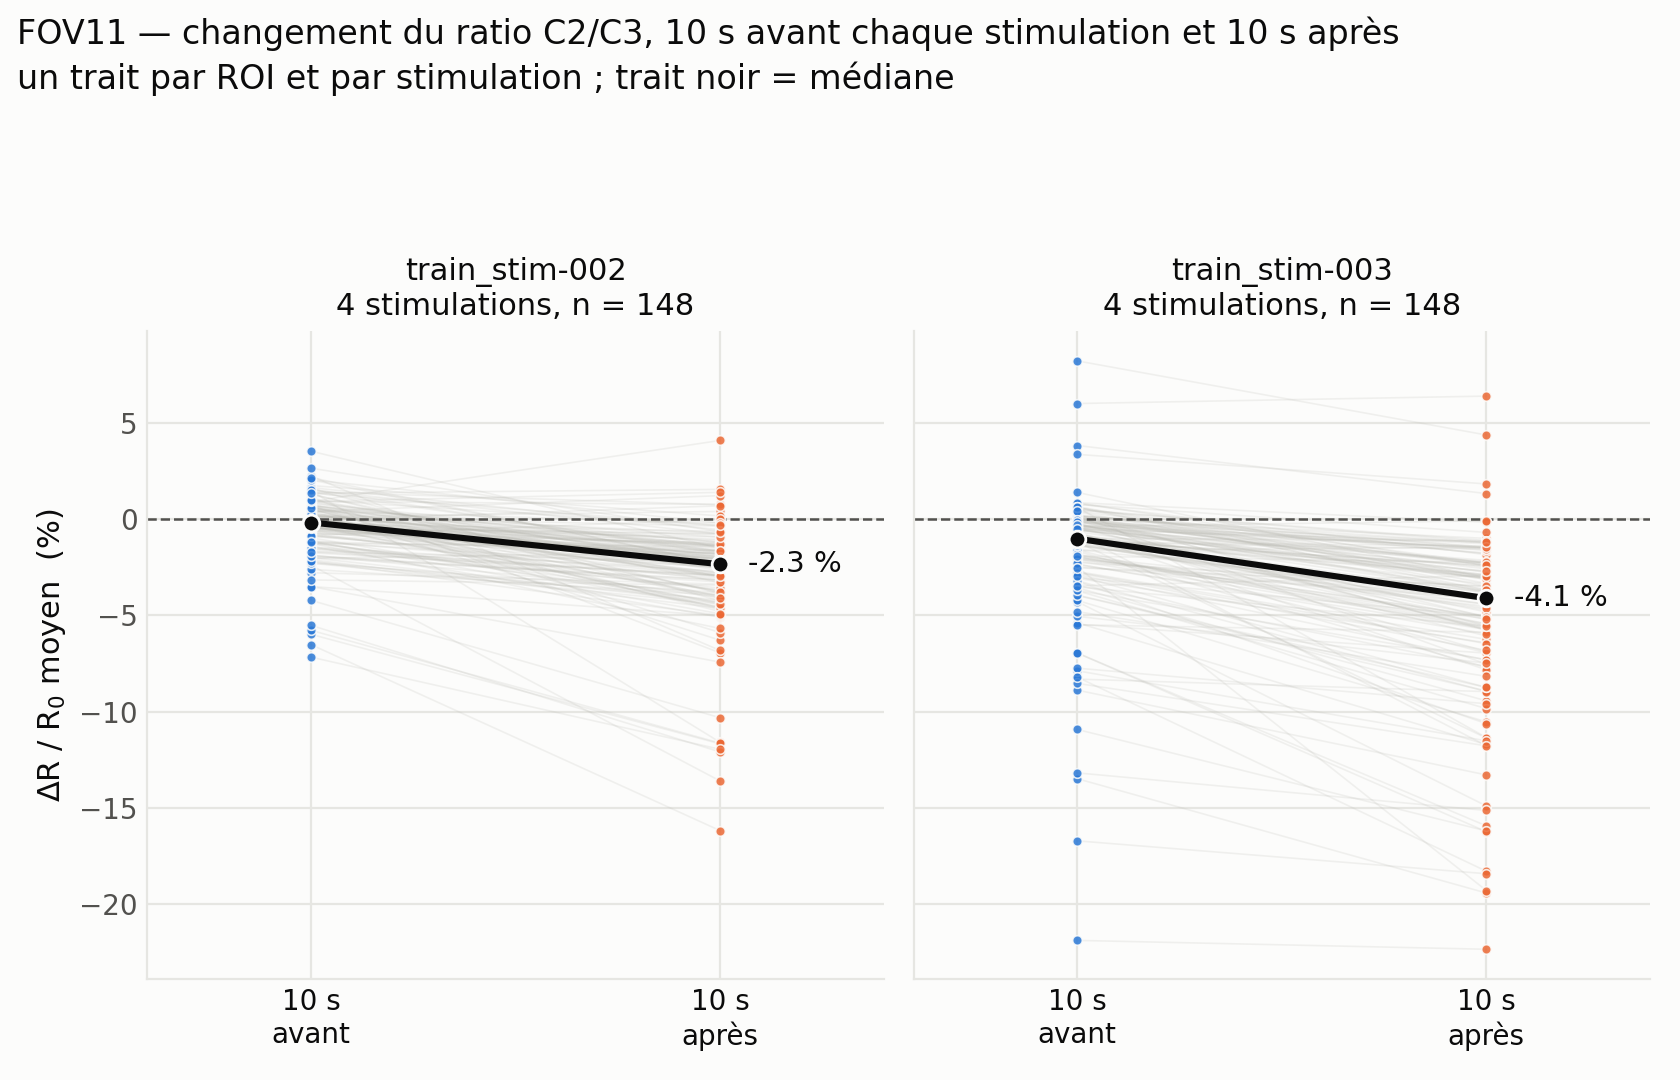

Source data for this figure (header and first rows):
fov, acquisition, pulse, roi, dR_R0_avant_pct, dR_R0_apres_pct
FOV11, train_stim-002, 1, 1, -0.5587, -1.695
FOV11, train_stim-002, 1, 2, 0.07853, -3.021
FOV11, train_stim-002, 1, 3, -0.3808, -4.355
FOV11, train_stim-002, 1, 4, -0.08387, -2.961
FOV11, train_stim-002, 1, 5, -0.9763, -4.552
FOV11, train_stim-002, 1, 6, 0.5743, -2.67
FOV11, train_stim-002, 1, 7, -0.6198, -2.057
FOV11, train_stim-002, 1, 8, -0.1746, -1.847
FOV11, train_stim-002, 1, 9, -0.1037, -4.432
FOV11, train_stim-002, 1, 10, 1.586, -4.244
FOV11, train_stim-002, 1, 11, 0.4405, -6.29
FOV11, train_stim-002, 1, 12, 0.696, -2.138
FOV11, train_stim-002, 1, 13, -0.0688, -2.224
FOV11, train_stim-002, 1, 14, 0.1954, -4.695
FOV11, train_stim-002, 1, 15, 0.1681, -1.526
FOV11, train_stim-002, 1, 16, -0.2494, -2.534
FOV11, train_stim-002, 1, 17, 0.865, -1.984
FOV11, train_stim-002, 1, 18, -0.4746, -0.9301
FOV11, train_stim-002, 1, 19, 0.9353, -2.273
FOV11, train_stim-002, 1, 20, 0.4684, -4.035
FOV11, train_stim-002, 1, 21, -0.3238, -1.379
FOV11, train_stim-002, 1, 22, -0.2105, -1.056
FOV11, train_stim-002, 1, 23, 0.6836, -5.894
FOV11, train_stim-002, 1, 24, -0.5928, -1.801
FOV11, train_stim-002, 1, 25, 1.3, -3.873
FOV11, train_stim-002, 1, 26, -0.7008, -2.126
FOV11, train_stim-002, 1, 27, 1.138, -6.946
FOV11, train_stim-002, 1, 28, 1.337, 1.537
FOV11, train_stim-002, 1, 29, 1.28, -3.307
FOV11, train_stim-002, 1, 30, 0.2481, -1.396
FOV11, train_stim-002, 1, 31, 0.4776, -1.341
FOV11, train_stim-002, 1, 32, 0.793, -1.213
FOV11, train_stim-002, 1, 33, 0.1115, -0.3699
FOV11, train_stim-002, 1, 34, 1.402, -1.678
FOV11, train_stim-002, 1, 35, 0.6259, -2.969
FOV11, train_stim-002, 1, 36, -1.688, -2.235
FOV11, train_stim-002, 1, 37, -0.4124, -1.428
FOV11, train_stim-002, 2, 1, -0.03279, -2.164
FOV11, train_stim-002, 2, 2, -1.269, -3.687
FOV11, train_stim-002, 2, 3, -0.3234, -4.601
FOV11, train_stim-002, 2, 4, 0.5706, -3.792
FOV11, train_stim-002, 2, 5, -1.994, -3.176
FOV11, train_stim-002, 2, 6, -0.2721, -1.392
FOV11, train_stim-002, 2, 7, -0.4284, -2.352
FOV11, train_stim-002, 2, 8, 0.02349, -1.985
FOV11, train_stim-002, 2, 9, -0.6593, -2.472
FOV11, train_stim-002, 2, 10, -1.456, -2.718
FOV11, train_stim-002, 2, 11, -1.263, -5.681
FOV11, train_stim-002, 2, 12, 0.06894, -1.124
FOV11, train_stim-002, 2, 13, 0.9816, -2.369
FOV11, train_stim-002, 2, 14, 2.237, -6.822
FOV11, train_stim-002, 2, 15, 0.5237, -4.621
FOV11, train_stim-002, 2, 16, -0.8206, -3.172
FOV11, train_stim-002, 2, 17, 0.01784, -2.555
FOV11, train_stim-002, 2, 18, 1.407, 0.742
FOV11, train_stim-002, 2, 19, 0.1994, -1.62
FOV11, train_stim-002, 2, 20, -2.287, -3.822
FOV11, train_stim-002, 2, 21, 0.1055, 0.3905
FOV11, train_stim-002, 2, 22, -0.4502, -0.8018
FOV11, train_stim-002, 2, 23, -2.399, -13.6
... 236 more rows
